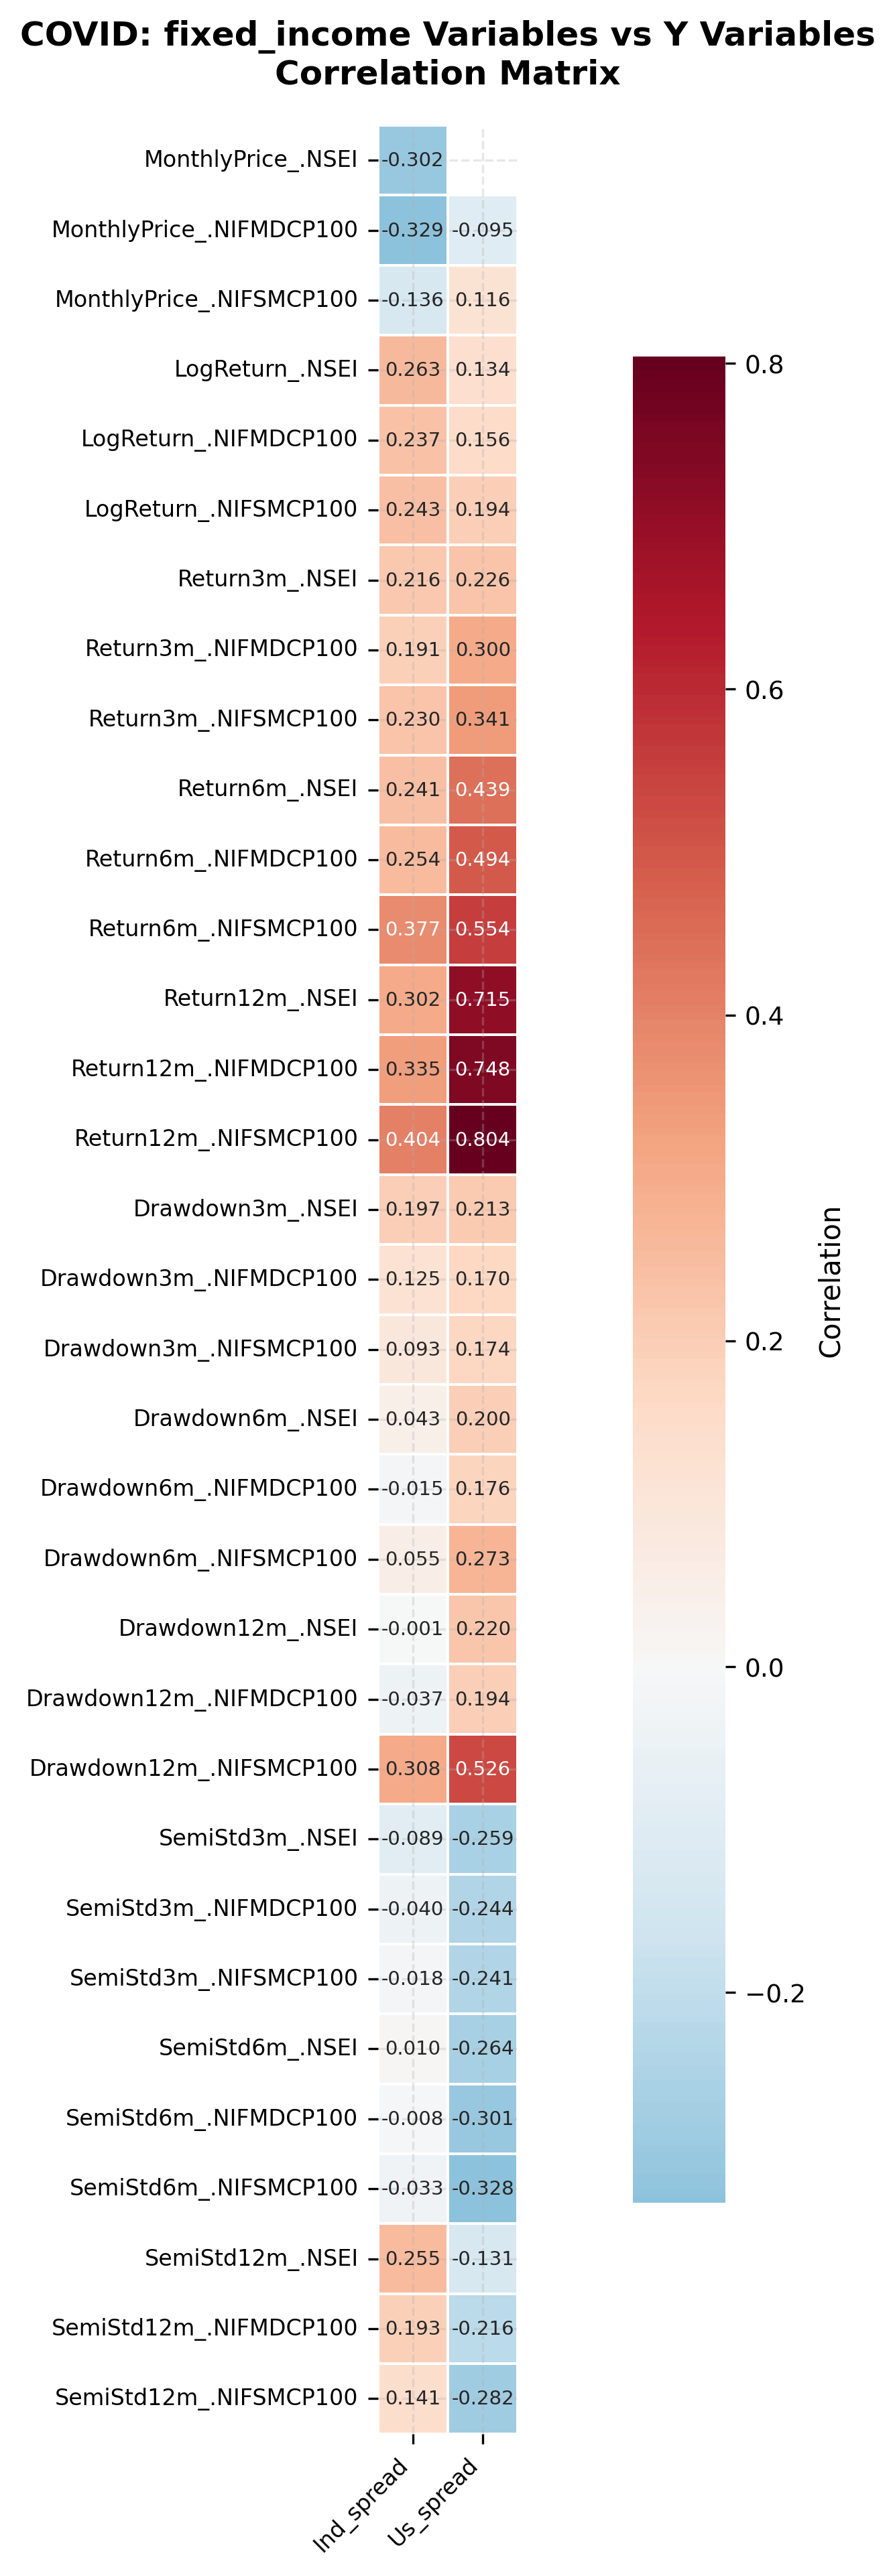

The table this chart was drawn from, first rows:
, Ind_spread, Us_spread
MonthlyPrice_.NSEI, -0.3022, -0.08674
MonthlyPrice_.NIFMDCP100, -0.329, -0.09523
MonthlyPrice_.NIFSMCP100, -0.1359, 0.1162
LogReturn_.NSEI, 0.2634, 0.1341
LogReturn_.NIFMDCP100, 0.2366, 0.1561
LogReturn_.NIFSMCP100, 0.2432, 0.1937
Return3m_.NSEI, 0.2157, 0.2258
Return3m_.NIFMDCP100, 0.1913, 0.2997
Return3m_.NIFSMCP100, 0.2298, 0.3415
Return6m_.NSEI, 0.2405, 0.4386
Return6m_.NIFMDCP100, 0.2541, 0.4942
Return6m_.NIFSMCP100, 0.3768, 0.5543
Return12m_.NSEI, 0.3024, 0.7147
Return12m_.NIFMDCP100, 0.3348, 0.7477
Return12m_.NIFSMCP100, 0.4036, 0.8043
Drawdown3m_.NSEI, 0.1972, 0.2129
Drawdown3m_.NIFMDCP100, 0.1246, 0.17
Drawdown3m_.NIFSMCP100, 0.09338, 0.1739
Drawdown6m_.NSEI, 0.04331, 0.2
Drawdown6m_.NIFMDCP100, -0.01467, 0.176
Drawdown6m_.NIFSMCP100, 0.05543, 0.2726
Drawdown12m_.NSEI, -0.0008469, 0.2203
Drawdown12m_.NIFMDCP100, -0.03735, 0.1937
Drawdown12m_.NIFSMCP100, 0.3077, 0.5257
SemiStd3m_.NSEI, -0.08933, -0.2586
SemiStd3m_.NIFMDCP100, -0.03999, -0.2445
SemiStd3m_.NIFSMCP100, -0.01828, -0.2405
SemiStd6m_.NSEI, 0.01009, -0.2643
SemiStd6m_.NIFMDCP100, -0.008162, -0.3015
SemiStd6m_.NIFSMCP100, -0.0331, -0.3278
SemiStd12m_.NSEI, 0.255, -0.1308
SemiStd12m_.NIFMDCP100, 0.1926, -0.216
SemiStd12m_.NIFSMCP100, 0.1412, -0.2823
